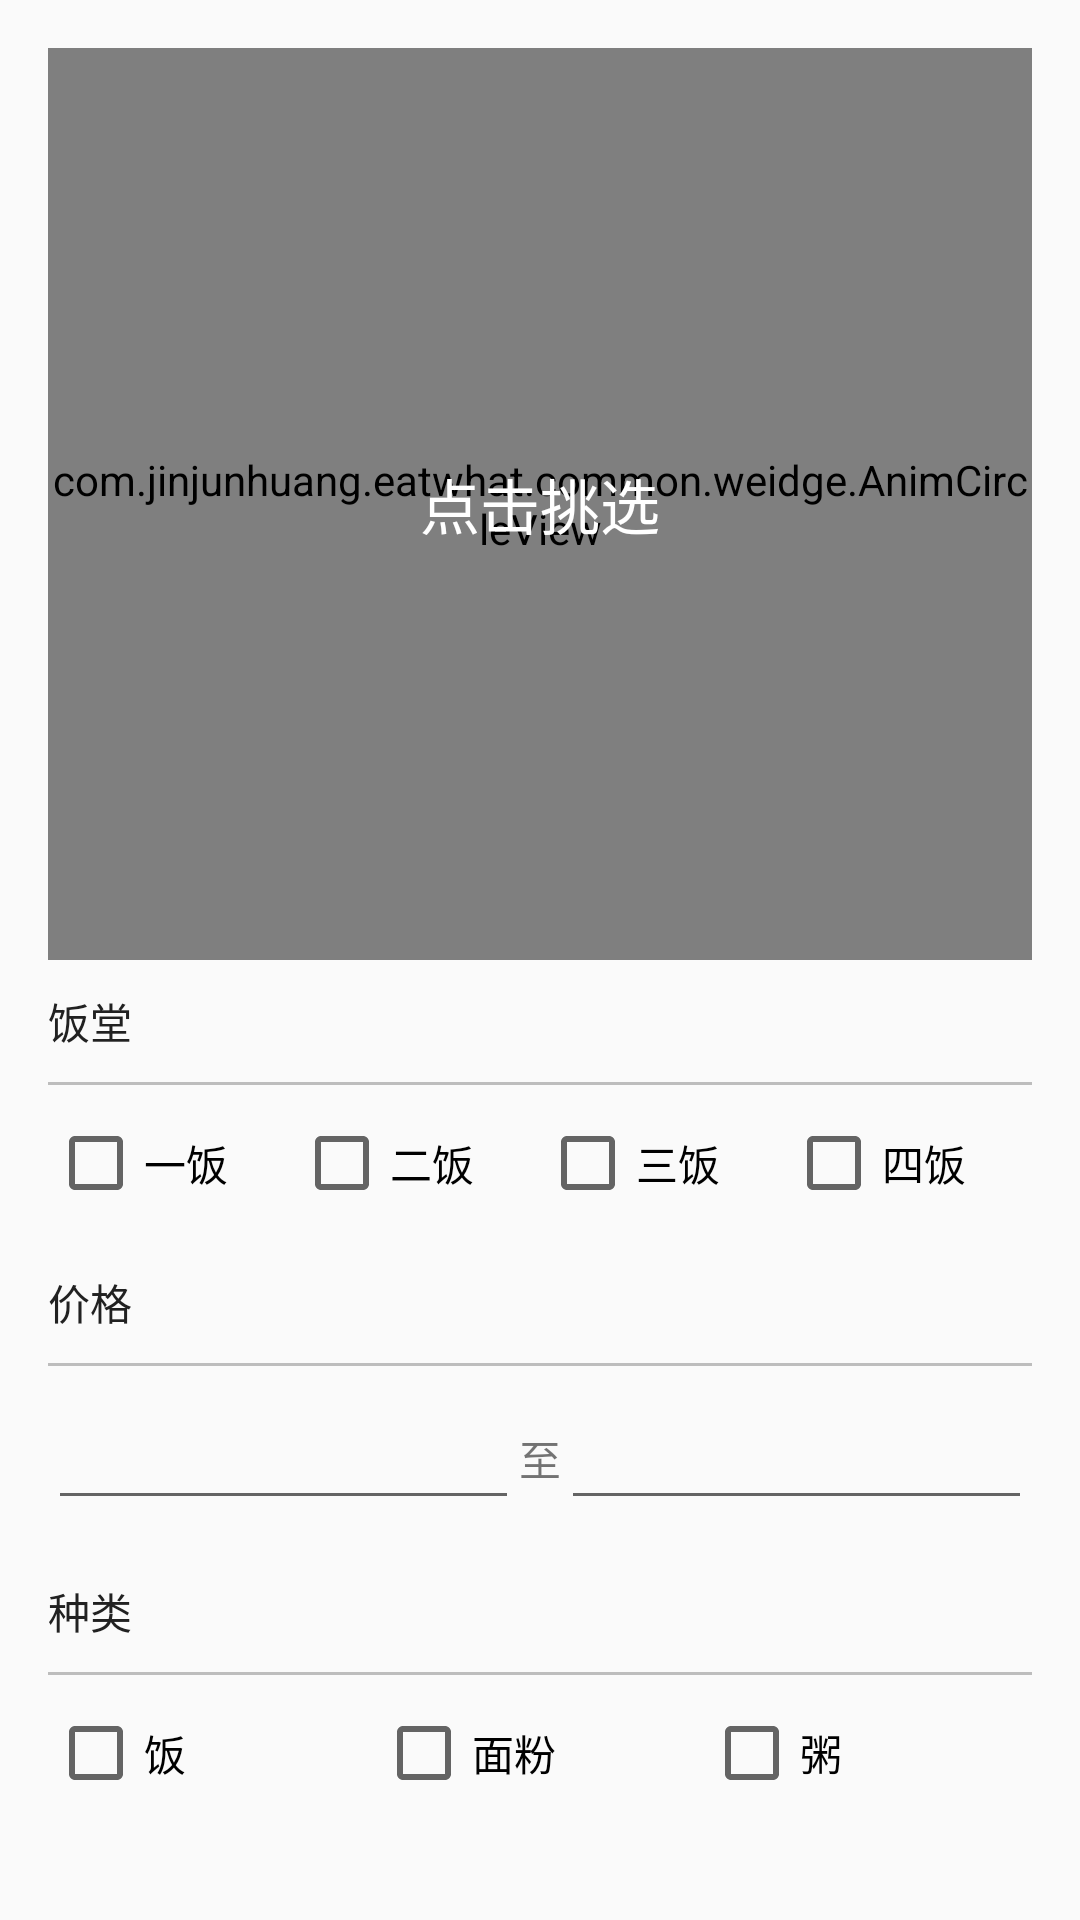

Here is an Android app screen rendered from its layout file. Give the layout XML and the strings, colors and styles it references.
<!-- AndroidManifest.xml: application theme AppTheme -->
<!-- res/layout/random_fragment.xml -->
<?xml version="1.0" encoding="utf-8"?>
<LinearLayout xmlns:android="http://schemas.android.com/apk/res/android"
    android:layout_width="match_parent"
    android:layout_height="match_parent"
    android:orientation="vertical"
    android:padding="16dp">

    <RelativeLayout
        android:layout_width="match_parent"
        android:layout_height="0dp"
        android:layout_weight="1">

        <com.jinjunhuang.eatwhat.common.weidge.AnimCircleView
            android:id="@+id/random_fragment_anim_view"
            android:layout_width="match_parent"
            android:layout_height="match_parent" />

        <TextView
            android:id="@+id/random_fragment_tv"
            android:layout_width="match_parent"
            android:layout_height="match_parent"
            android:gravity="center"
            android:text="点击挑选"
            android:textColor="@android:color/white"
            android:textSize="20sp" />
    </RelativeLayout>

    <LinearLayout
        android:layout_width="match_parent"
        android:layout_height="0dp"
        android:layout_weight="1"
        android:orientation="vertical">
        

        <TextView
            android:layout_width="match_parent"
            android:layout_height="wrap_content"
            android:paddingBottom="10dp"
            android:paddingTop="10dp"
            android:text="饭堂"
            android:textColor="@color/primary_text" />

        <View
            android:layout_width="match_parent"
            android:layout_height="1dp"
            android:background="@color/divider" />

        <LinearLayout
            android:paddingBottom="10dp"
            android:paddingTop="10dp"
            android:layout_width="match_parent"
            android:layout_height="wrap_content"
            android:orientation="horizontal">

            <CheckBox
                android:id="@+id/random_fragment_canteen_one_cb"
                android:layout_width="0dp"
                android:layout_height="wrap_content"
                android:layout_weight="1"
                android:text="一饭" />

            <CheckBox
                android:id="@+id/random_fragment_canteen_two_cb"
                android:layout_width="0dp"
                android:layout_height="wrap_content"
                android:layout_weight="1"
                android:text="二饭" />

            <CheckBox
                android:id="@+id/random_fragment_canteen_three_cb"
                android:layout_width="0dp"
                android:layout_height="wrap_content"
                android:layout_weight="1"
                android:text="三饭" />

            <CheckBox
                android:id="@+id/random_fragment_canteen_four_cb"
                android:layout_width="0dp"
                android:layout_height="wrap_content"
                android:layout_weight="1"
                android:text="四饭" />
        </LinearLayout>

        

        <TextView
            android:layout_width="match_parent"
            android:layout_height="wrap_content"
            android:paddingBottom="10dp"
            android:paddingTop="10dp"
            android:text="价格"
            android:textColor="@color/primary_text" />

        <View
            android:layout_width="match_parent"
            android:layout_height="1dp"
            android:background="@color/divider" />

        <LinearLayout
            android:paddingBottom="10dp"
            android:paddingTop="10dp"
            android:layout_width="match_parent"
            android:layout_height="wrap_content"
            android:gravity="center_vertical"
            android:orientation="horizontal">

            <EditText
                android:id="@+id/random_fragment_price_start_cb"
                android:layout_width="0dp"
                android:layout_height="wrap_content"
                android:layout_weight="1"
                android:gravity="center"
                android:inputType="number" />

            <TextView
                android:layout_width="wrap_content"
                android:layout_height="wrap_content"
                android:gravity="center"
                android:text="至" />

            <EditText
                android:id="@+id/random_fragment_price_end_cb"
                android:layout_width="0dp"
                android:layout_height="wrap_content"
                android:layout_weight="1"
                android:gravity="center"
                android:inputType="number" />
        </LinearLayout>

        
        <TextView
            android:layout_width="match_parent"
            android:layout_height="wrap_content"
            android:paddingBottom="10dp"
            android:paddingTop="10dp"
            android:text="种类"
            android:textColor="@color/primary_text" />

        <View
            android:layout_width="match_parent"
            android:layout_height="1dp"
            android:background="@color/divider" />

        <LinearLayout
            android:paddingBottom="10dp"
            android:paddingTop="10dp"
            android:layout_width="match_parent"
            android:layout_height="wrap_content"
            android:orientation="horizontal">

            <CheckBox
                android:id="@+id/random_fragment_kind_rich_cb"
                android:layout_width="0dp"
                android:layout_height="wrap_content"
                android:layout_weight="1"
                android:text="饭" />

            <CheckBox
                android:id="@+id/random_fragment_kind_noodle_cb"
                android:layout_width="0dp"
                android:layout_height="wrap_content"
                android:layout_weight="1"
                android:text="面粉" />

            <CheckBox
                android:id="@+id/random_fragment_kind_porridge_cb"
                android:layout_width="0dp"
                android:layout_height="wrap_content"
                android:layout_weight="1"
                android:text="粥" />

        </LinearLayout>
    </LinearLayout>

</LinearLayout>
<!-- resources referenced by this layout -->
<resources>
  <color name="divider">#BDBDBD</color>
  <color name="primary_text">#212121</color>
  <style name="AppTheme" parent="Theme.AppCompat.Light.DarkActionBar">
          
          <item name="colorPrimary">@color/colorPrimary</item>
          <item name="colorPrimaryDark">@color/colorPrimaryDark</item>
          <item name="colorAccent">@color/colorAccent</item>
          <item name="windowActionBar">false</item>
          <item name="windowNoTitle">true</item>
      </style>
  <color name="colorPrimary">#FF9800</color>
  <color name="colorPrimaryDark">#F57C00</color>
  <color name="colorAccent">#FF5722</color>
</resources>
